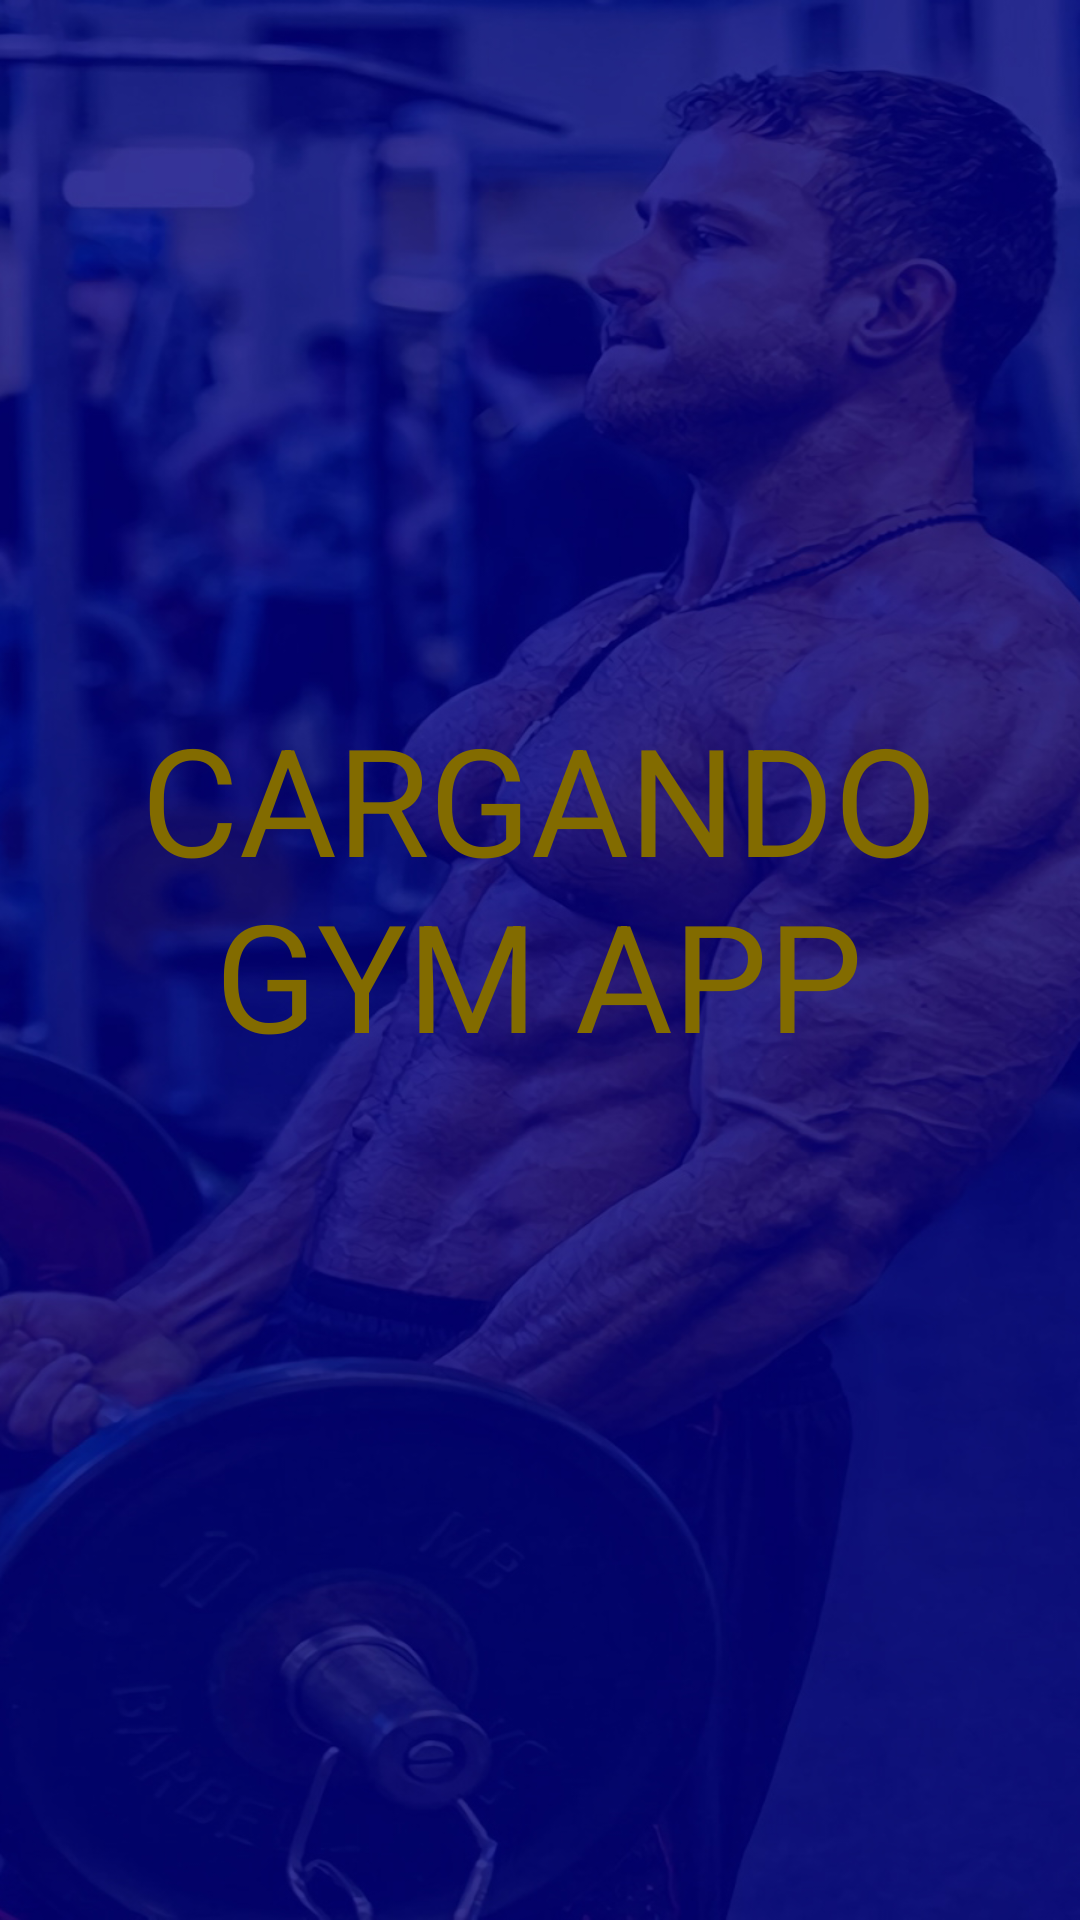

Here is an Android app screen rendered from its layout file. Give the layout XML and the strings, colors and styles it references.
<!-- AndroidManifest.xml: application theme Theme.Gym_App_TPO -->
<!-- res/layout/activity_pantalla_de_carga.xml -->
<?xml version="1.0" encoding="utf-8"?>
<androidx.constraintlayout.widget.ConstraintLayout xmlns:android="http://schemas.android.com/apk/res/android"
    xmlns:app="http://schemas.android.com/apk/res-auto"
    xmlns:tools="http://schemas.android.com/tools"
    android:layout_width="match_parent"
    android:layout_height="match_parent"
    android:background="@drawable/fondo_login"
    tools:context=".pantallas.PantallaDeCarga"
    >

    <TextView
        android:id="@+id/textView"
        android:layout_width="322dp"
        android:layout_height="134dp"
        android:autoText="false"
        android:text="CARGANDO GYM APP"
        android:textAlignment="center"
        android:textColor="@color/purple_500"
        android:textSize="150px"
        app:layout_constraintBottom_toBottomOf="parent"
        app:layout_constraintEnd_toEndOf="parent"
        app:layout_constraintHorizontal_bias="0.494"
        app:layout_constraintStart_toStartOf="parent"
        app:layout_constraintTop_toTopOf="parent"
        app:layout_constraintVertical_bias="0.46" />

</androidx.constraintlayout.widget.ConstraintLayout>
<!-- resources referenced by this layout -->
<resources>
  <color name="purple_500">#826B00</color>
  <!-- drawable fondo_login: png bitmap (drawable-v24, 989433 bytes) -->
  <style name="Theme.Gym_App_TPO" parent="Theme.MaterialComponents.DayNight.DarkActionBar">
          
          <item name="colorPrimary">@color/purple_500</item>
          <item name="colorPrimaryVariant">@color/purple_700</item>
          <item name="colorOnPrimary">@color/white</item>
          
          <item name="colorSecondary">@color/teal_200</item>
          <item name="colorSecondaryVariant">@color/teal_700</item>
          <item name="colorOnSecondary">@color/black</item>
          
          <item name="android:statusBarColor">?attr/colorPrimaryVariant</item>
          
      </style>
  <color name="purple_700">#020082</color>
  <color name="white">#FFFFFFFF</color>
  <color name="teal_200">#362C00</color>
  <color name="teal_700">#320899</color>
  <color name="black">#FF000000</color>
</resources>
